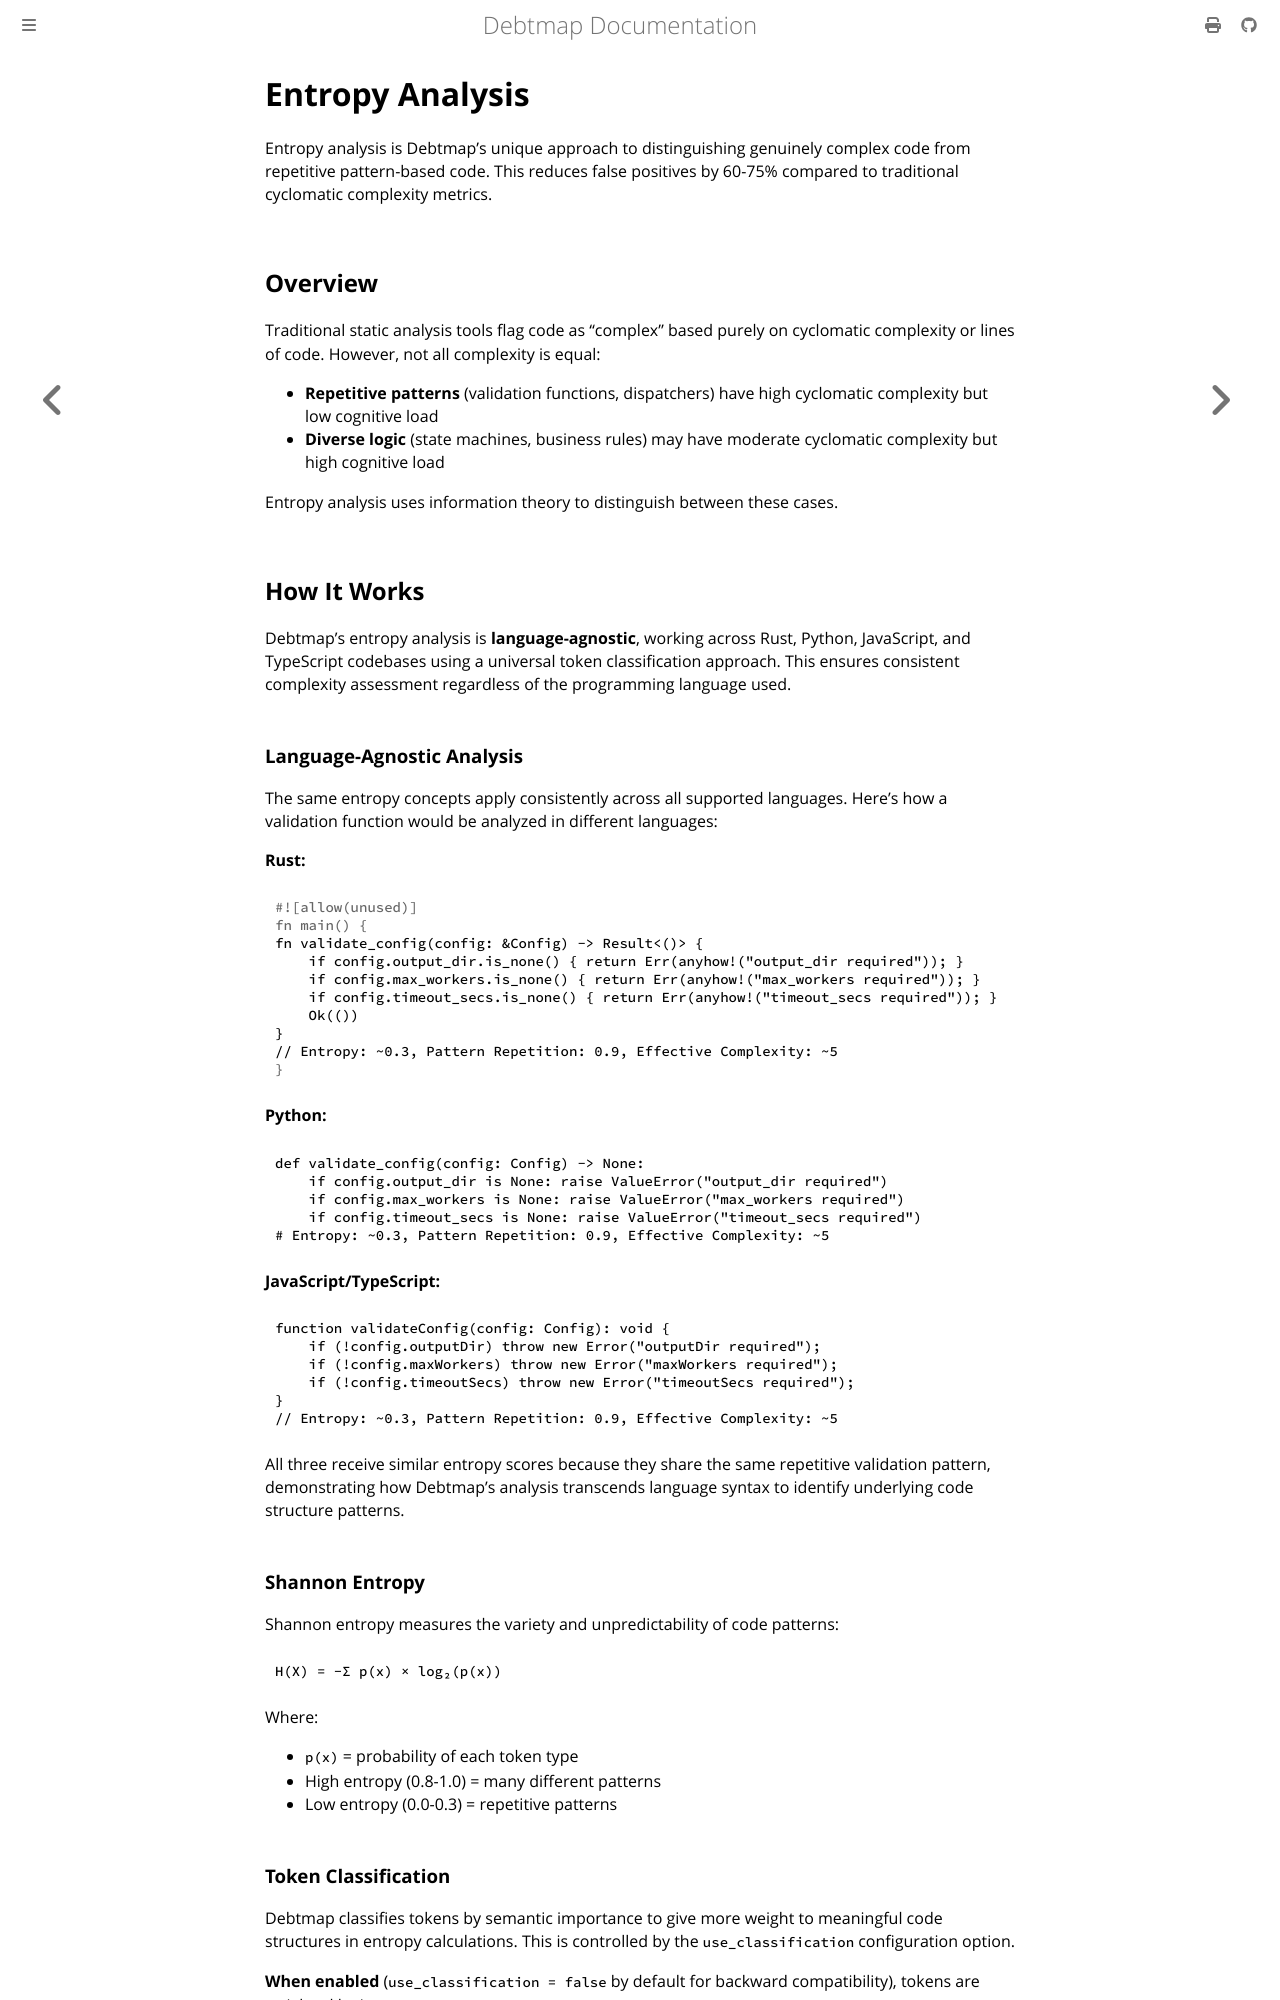

repository: iepathos/debtmap · page: entropy-analysis.html · generator: mdbook

# Entropy Analysis

Entropy analysis is Debtmap's unique approach to distinguishing genuinely complex code from repetitive pattern-based code. This reduces false positives by 60-75% compared to traditional cyclomatic complexity metrics.

## Overview

Traditional static analysis tools flag code as "complex" based purely on cyclomatic complexity or lines of code. However, not all complexity is equal:

- **Repetitive patterns** (validation functions, dispatchers) have high cyclomatic complexity but low cognitive load
- **Diverse logic** (state machines, business rules) may have moderate cyclomatic complexity but high cognitive load

Entropy analysis uses information theory to distinguish between these cases.

## How It Works

Debtmap's entropy analysis is **language-agnostic**, working across Rust, Python, JavaScript, and TypeScript codebases using a universal token classification approach. This ensures consistent complexity assessment regardless of the programming language used.

### Language-Agnostic Analysis

The same entropy concepts apply consistently across all supported languages. Here's how a validation function would be analyzed in different languages:

**Rust:**
```rust
fn validate_config(config: &Config) -> Result<()> {
    if config.output_dir.is_none() { return Err(anyhow!("output_dir required")); }
    if config.max_workers.is_none() { return Err(anyhow!("max_workers required")); }
    if config.timeout_secs.is_none() { return Err(anyhow!("timeout_secs required")); }
    Ok(())
}
// Entropy: ~0.3, Pattern Repetition: 0.9, Effective Complexity: ~5
```

**Python:**
```python
def validate_config(config: Config) -> None:
    if config.output_dir is None: raise ValueError("output_dir required")
    if config.max_workers is None: raise ValueError("max_workers required")
    if config.timeout_secs is None: raise ValueError("timeout_secs required")
# Entropy: ~0.3, Pattern Repetition: 0.9, Effective Complexity: ~5
```

**JavaScript/TypeScript:**
```typescript
function validateConfig(config: Config): void {
    if (!config.outputDir) throw new Error("outputDir required");
    if (!config.maxWorkers) throw new Error("maxWorkers required");
    if (!config.timeoutSecs) throw new Error("timeoutSecs required");
}
// Entropy: ~0.3, Pattern Repetition: 0.9, Effective Complexity: ~5
```

All three receive similar entropy scores because they share the same repetitive validation pattern, demonstrating how Debtmap's analysis transcends language syntax to identify underlying code structure patterns.

### Shannon Entropy

Shannon entropy measures the variety and unpredictability of code patterns:

```
H(X) = -Σ p(x) × log₂(p(x))
```

Where:
- `p(x)` = probability of each token type
- High entropy (0.8-1.0) = many different patterns
- Low entropy (0.0-0.3) = repetitive patterns
